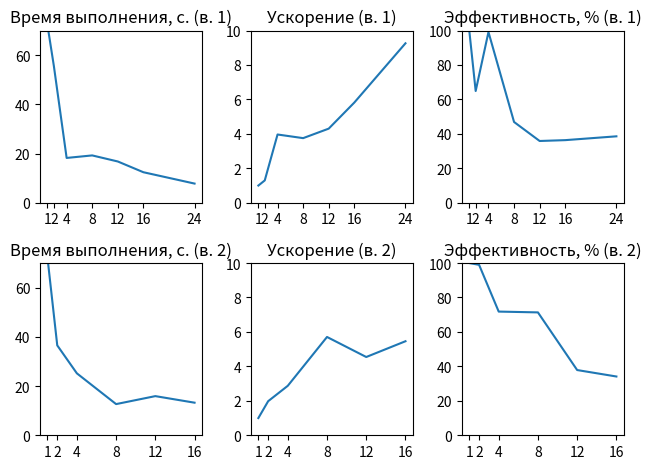

Recreate this plot in Python.
import os
import numpy as np
import matplotlib.pyplot as plt

data = {'2_T': [72.3259, 36.5395, 25.1762, 12.6711, 15.9135, 13.2452], '2_Sp': [1.0, 1.9793894278794184, 2.872788586045551, 5.7079416940912795, 4.544939830961134, 5.460536647238245], '1_PC': [1, 2, 4, 8, 12, 16, 24], '2_PC': [1, 2, 4, 8, 12, 16], '1_Ep': [100.0, 64.90253673960692, 99.11179210859866, 46.91572946157243, 35.878417164729036, 36.367237519227515, 38.58482968697265], '2_Ep': [100.0, 98.96947139397092, 71.81971465113878, 71.34927117614099, 37.87449859134278, 34.12835404523903], '1_Sp': [1.0, 1.2980507347921382, 3.9644716843439465, 3.7532583569257945, 4.3054100597674845, 5.818758003076403, 9.260359124873435], '1_T': [72.2521, 55.662, 18.2249, 19.2505, 16.7817, 12.4171, 7.8023]}

def gen_plot(x, y, plot, name, v):
    if name == 'T':
        plot.set_title('Время выполнения, с.' + ' (в. {})'.format(v))
        plot.set_ylim([0, 70])
    if name == 'Sp':
        plot.set_title('Ускорение' + ' (в. {})'.format(v))
        plot.set_ylim([0, 10])
    if name == 'Ep':
        plot.set_title('Эффективность, %' + ' (в. {})'.format(v))
        plot.set_ylim([0, 100])
    plot.plot(x, y)
    plot.set_xticks(x)
    return plot

fig, plots = plt.subplots(nrows=2, ncols=3)

print(plots)

i = 0
for v in ['1', '2']:
    for t in ['T', 'Sp', 'Ep']:

        x = data['{}_{}'.format(v, 'PC')]
        y = data['{}_{}'.format(v, t)]
        gen_plot(x, y, plots.flatten()[i], t, v)
        i += 1
fig.tight_layout()
fig.savefig('results_plots.png', dpi=900)